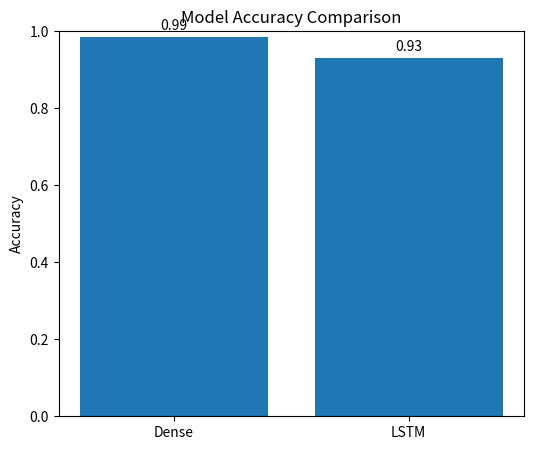

Recreate this plot in Python.
# compare_models.py

import matplotlib.pyplot as plt

# --------------------------------
# 1. 각 모델 정확도 확인 후 입력
# --------------------------------
# dense_accuracy = 0.5277777910232544
dense_accuracy = 0.9861111044883728

# lstm_accuracy = 0.5416666865348816
lstm_accuracy = 0.9305555820465088

# --------------------------------
# 2. 막대 그래프 생성
# --------------------------------
models = ["Dense", "LSTM"]
accuracies = [dense_accuracy, lstm_accuracy]

plt.figure(figsize=(6,5))
bars = plt.bar(models, accuracies)

# 값 위에 숫자 표시
for bar in bars:
    yval = bar.get_height()
    plt.text(bar.get_x() + bar.get_width()/2, yval + 0.01, 
             round(yval, 2), 
             ha='center', va='bottom')

plt.ylim(0,1)
plt.ylabel("Accuracy")
plt.title("Model Accuracy Comparison")

plt.savefig("model_comparison.png")
plt.show()

print("비교 그래프 저장 완료: model_comparison.png")
